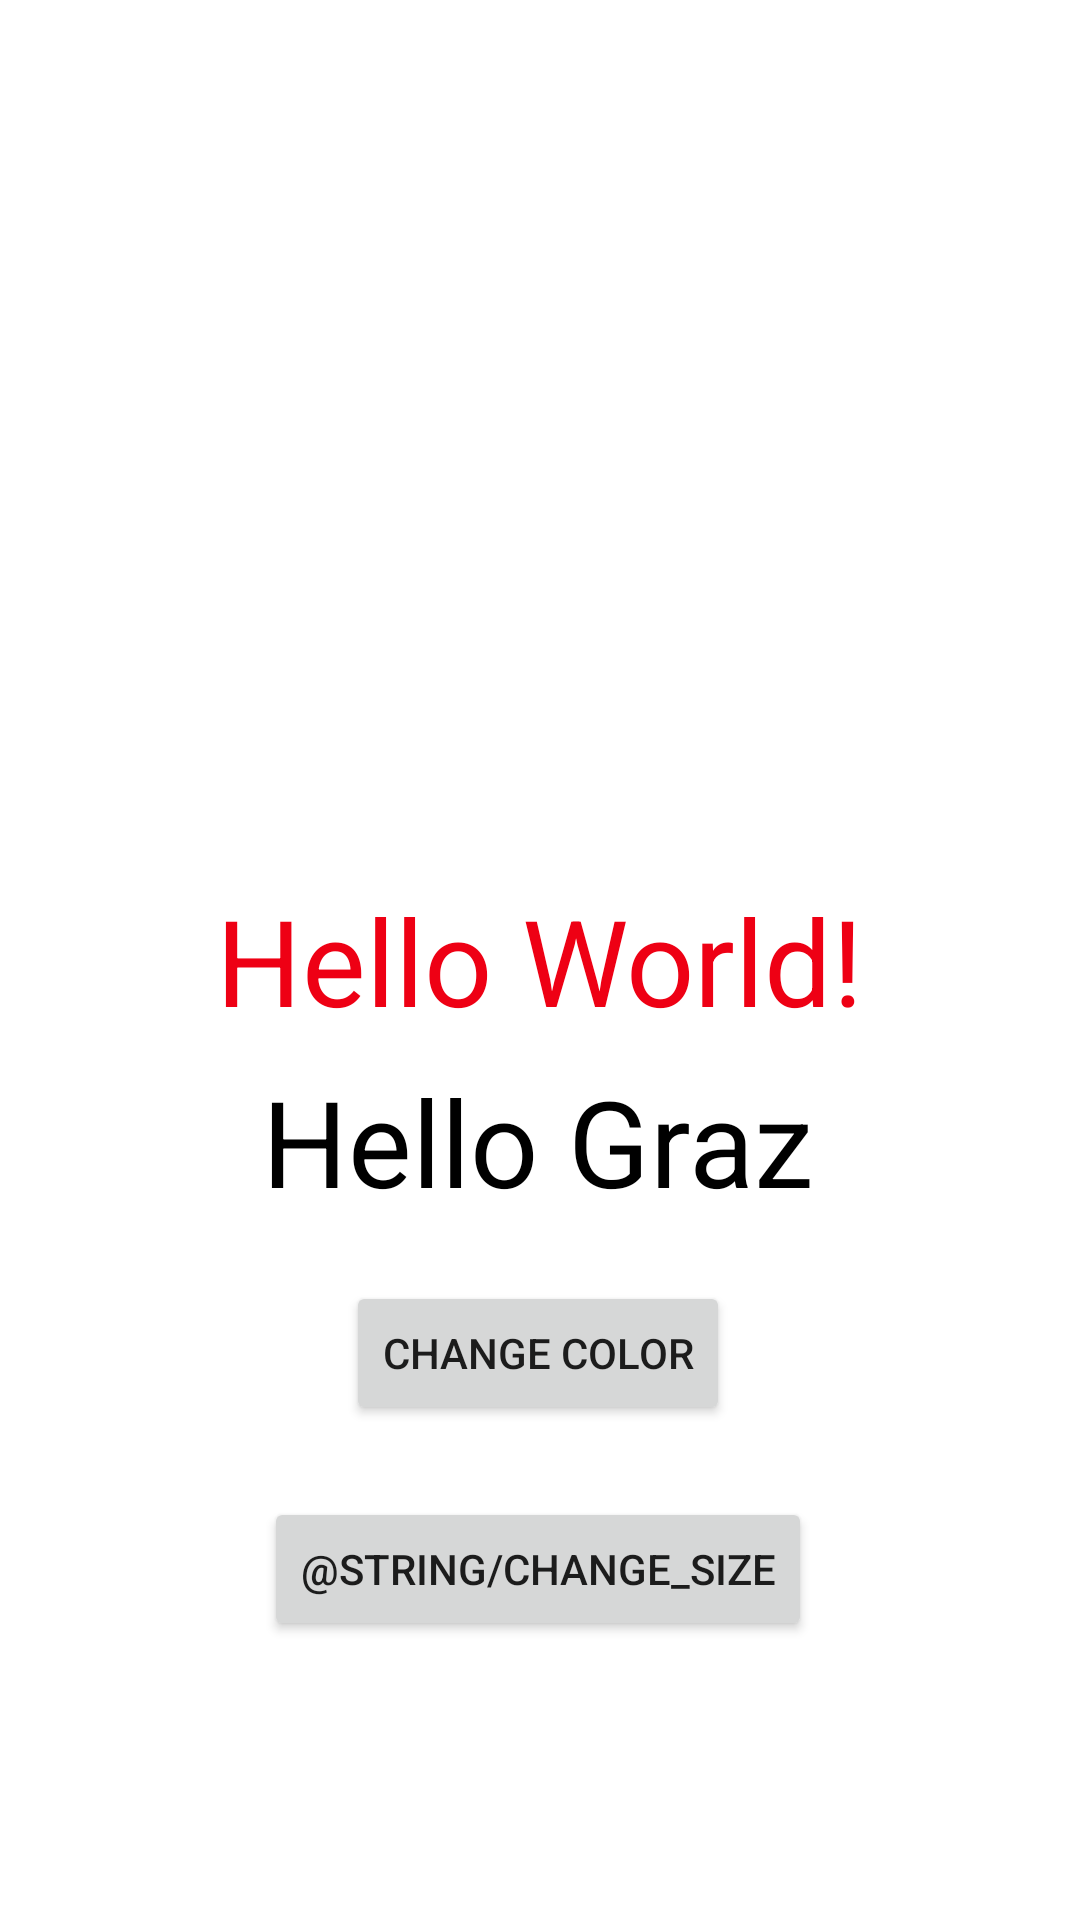

Layout XML and referenced resources for this Android screen:
<!-- AndroidManifest.xml: application theme Theme.HelloWorld -->
<!-- res/layout/activity_main.xml -->
<?xml version="1.0" encoding="utf-8"?>
<androidx.constraintlayout.widget.ConstraintLayout xmlns:android="http://schemas.android.com/apk/res/android"
    xmlns:app="http://schemas.android.com/apk/res-auto"
    xmlns:tools="http://schemas.android.com/tools"
    android:layout_width="match_parent"
    android:layout_height="match_parent"
    tools:context=".MainActivity">

    <TextView
        android:layout_width="wrap_content"
        android:layout_height="wrap_content"
        android:text="Hello World!"
        android:textSize="40sp"
        android:textColor="@color/red"
        app:layout_constraintBottom_toBottomOf="parent"
        app:layout_constraintLeft_toLeftOf="parent"
        app:layout_constraintRight_toRightOf="parent"
        app:layout_constraintTop_toTopOf="parent"
        />

    <TextView
        android:id="@+id/textView"
        android:layout_width="wrap_content"
        android:layout_height="wrap_content"
        android:text="@string/hello_graz"
        android:textColor="@color/black"
        android:textSize="40sp"
        app:layout_constraintBottom_toBottomOf="parent"
        app:layout_constraintHorizontal_bias="0.497"
        app:layout_constraintLeft_toLeftOf="parent"
        app:layout_constraintRight_toRightOf="parent"
        app:layout_constraintTop_toTopOf="parent"
        app:layout_constraintVertical_bias="0.603" />

    <androidx.appcompat.widget.AppCompatButton
        android:id="@+id/changeColorButton"
        android:layout_width="wrap_content"
        android:layout_height="wrap_content"
        android:layout_marginTop="20dp"
        android:text="@string/change_color"
        app:layout_constraintLeft_toLeftOf="@id/textView"
        app:layout_constraintRight_toRightOf="@id/textView"
        app:layout_constraintTop_toBottomOf="@id/textView" />

    <androidx.appcompat.widget.AppCompatButton
        android:id="@+id/changeSizeButton"
        android:layout_width="wrap_content"
        android:layout_height="wrap_content"
        android:layout_marginTop="92dp"
        android:text="@string/change_size"
        app:layout_constraintHorizontal_bias="0.509"
        app:layout_constraintLeft_toLeftOf="@id/textView"
        app:layout_constraintRight_toRightOf="@id/textView"
        app:layout_constraintTop_toBottomOf="@id/textView" />


</androidx.constraintlayout.widget.ConstraintLayout>
<!-- resources referenced by this layout -->
<resources>
  <color name="black">#FF000000</color>
  <color name="red">#EE0014</color>
  <string name="change_color">Change Color</string>
  <string name="hello_graz">Hello Graz</string>
  <style name="Theme.HelloWorld" parent="Theme.MaterialComponents.DayNight.DarkActionBar">
          
          <item name="colorPrimary">@color/orange</item>
          <item name="colorPrimaryVariant">@color/orange</item>
          <item name="colorOnPrimary">@color/white</item>
          
          <item name="colorSecondary">@color/blue</item>
          <item name="colorSecondaryVariant">@color/blue</item>
          <item name="colorOnSecondary">@color/black</item>
          
          <item name="android:statusBarColor" tools:targetApi="l">?attr/colorPrimaryVariant</item>
          
      </style>
  <color name="orange">#DA7903</color>
  <color name="white">#FFFFFFFF</color>
  <color name="blue">#FF3700B3</color>
</resources>
